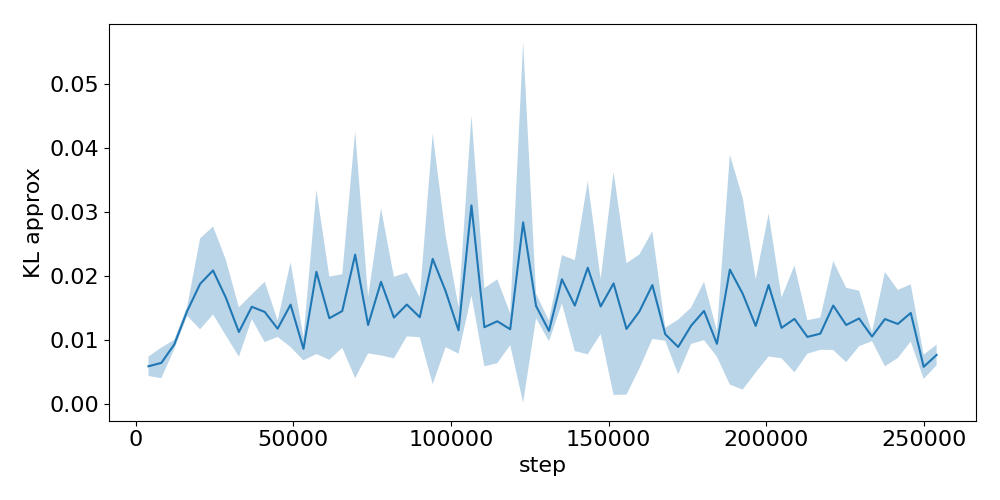

The data file committed next to this chart (first rows):
step, run_0, run_1, run_2
4096, 0.007633, 0.005583, 0.004665
8192, 0.005121, 0.005096, 0.009245
12288, 0.0086, 0.009465, 0.01004
16384, 0.01371, 0.01506, 0.01496
20480, 0.01327, 0.02681, 0.01639
24576, 0.02011, 0.02815, 0.01449
28672, 0.0108, 0.01648, 0.0226
32768, 0.009865, 0.00839, 0.01567
36864, 0.014, 0.01427, 0.01747
40960, 0.009765, 0.0192, 0.01435
45056, 0.01035, 0.01258, 0.01255
49152, 0.01253, 0.02317, 0.01103
53248, 0.008208, 0.01068, 0.007154
57344, 0.01834, 0.03452, 0.009216
61440, 0.01717, 0.01724, 0.005959
65536, 0.007949, 0.01796, 0.01784
69632, 0.01962, 0.04428, 0.006261
73728, 0.01668, 0.007849, 0.01265
77824, 0.009002, 0.03162, 0.0168
81920, 0.007163, 0.01363, 0.01989
86016, 0.01067, 0.02062, 0.01549
90112, 0.01698, 0.01305, 0.01082
94208, 0.04526, 0.01271, 0.01018
98304, 0.02732, 0.01546, 0.01027
102400, 0.007347, 0.01372, 0.01362
106496, 0.0185, 0.04629, 0.02844
110592, 0.01055, 0.006843, 0.01877
114688, 0.01897, 0.01399, 0.00599
118784, 0.00908, 0.01213, 0.01399
122880, 0.06093, 0.01223, 0.01211
126976, 0.01698, 0.01324, 0.01588
131072, 0.009707, 0.01288, 0.01186
135168, 0.02208, 0.02133, 0.01518
139264, 0.01113, 0.02363, 0.01153
143360, 0.02064, 0.008188, 0.03521
147456, 0.01722, 0.01037, 0.01828
151552, 0.009737, 0.007969, 0.03898
155648, 0.006947, 0.02357, 0.004849
159744, 0.01629, 0.00486, 0.02241
163840, 0.01617, 0.01172, 0.028
167936, 0.01014, 0.01063, 0.0121
172032, 0.01239, 0.004185, 0.01034
176128, 0.009018, 0.01409, 0.01377
180224, 0.01229, 0.01985, 0.01166
184320, 0.01179, 0.008406, 0.008187
188416, 0.006708, 0.04119, 0.01524
192512, 0.0343, 0.006471, 0.01099
196608, 0.01235, 0.004942, 0.01948
200704, 0.03133, 0.01028, 0.01435
204800, 0.01097, 0.01713, 0.007772
208896, 0.006064, 0.01156, 0.02245
212992, 0.0113, 0.0127, 0.007634
217088, 0.01194, 0.01299, 0.008203
221184, 0.02201, 0.01614, 0.008176
225280, 0.01638, 0.005741, 0.01509
229376, 0.01205, 0.009926, 0.01828
233472, 0.01029, 0.01009, 0.0114
237568, 0.02135, 0.01179, 0.006856
241664, 0.007954, 0.01136, 0.01838
245760, 0.0175, 0.00918, 0.01617
... 2 more rows
